Image classification data set "image_machine_learning" (YoanBosko/TUBESAI on GitHub). Class labels (4): manusia AI, human real photo, pemandangan AI, landscape real photo.

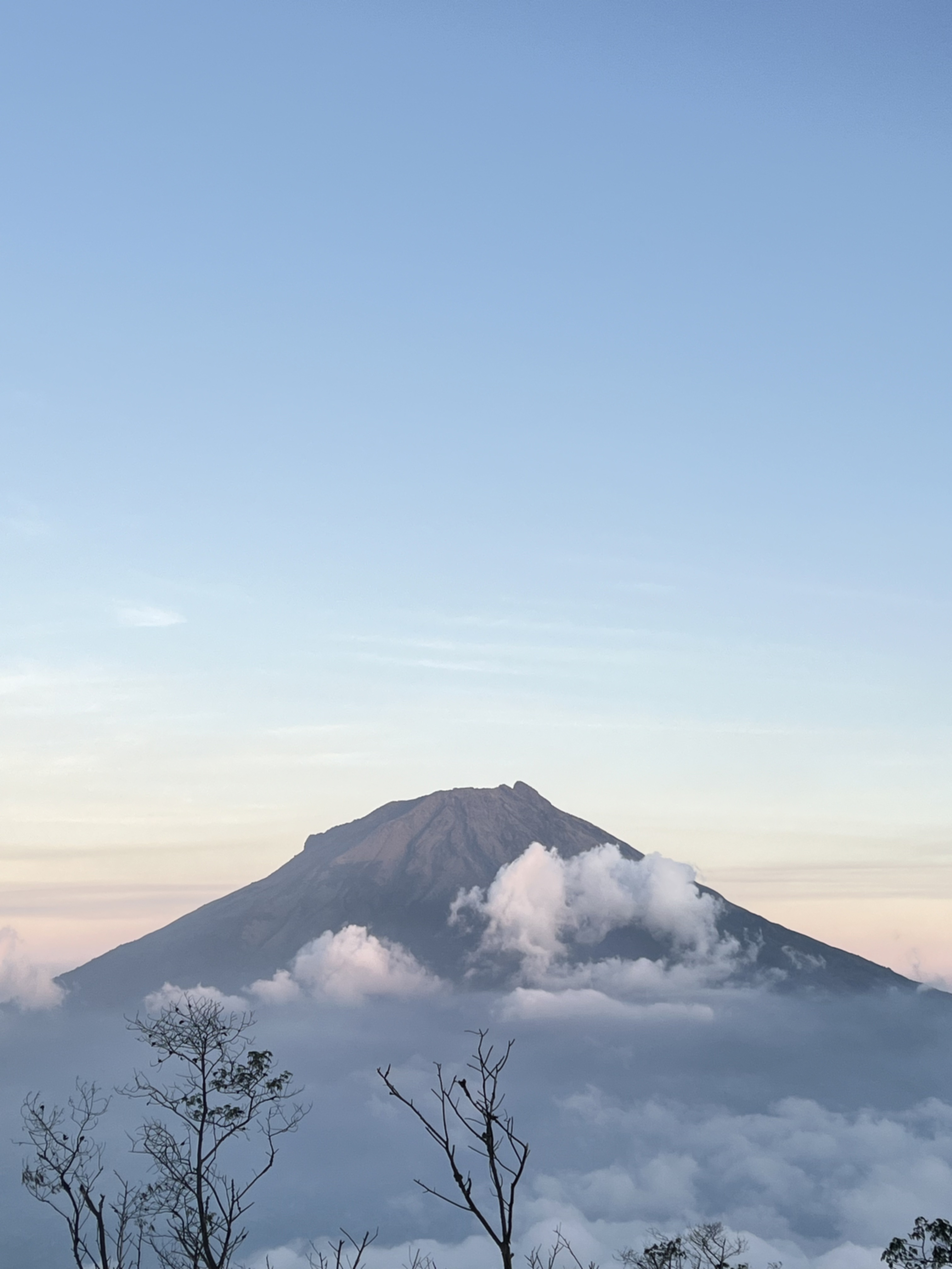
Label: landscape real photo

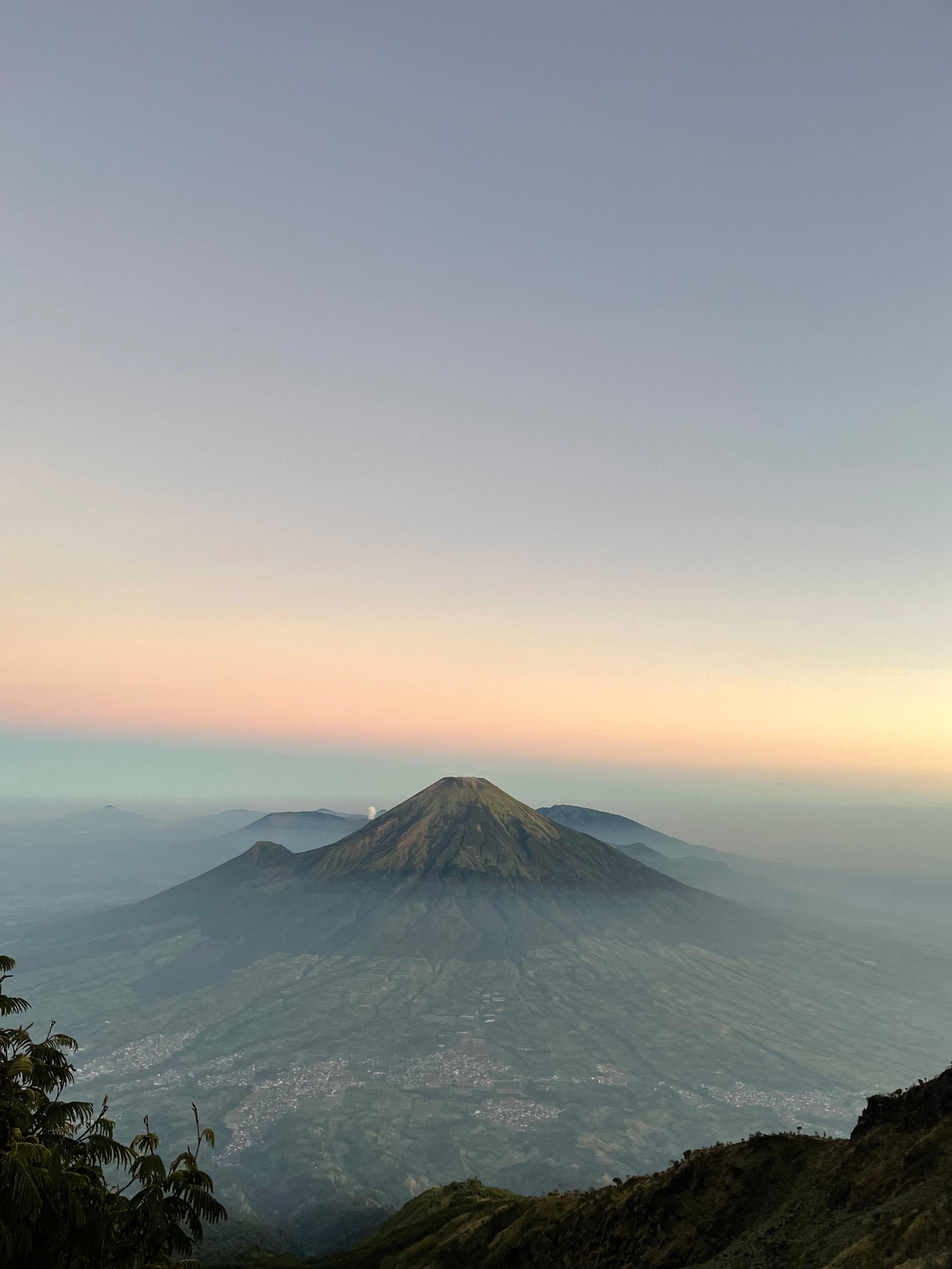
Label: landscape real photo

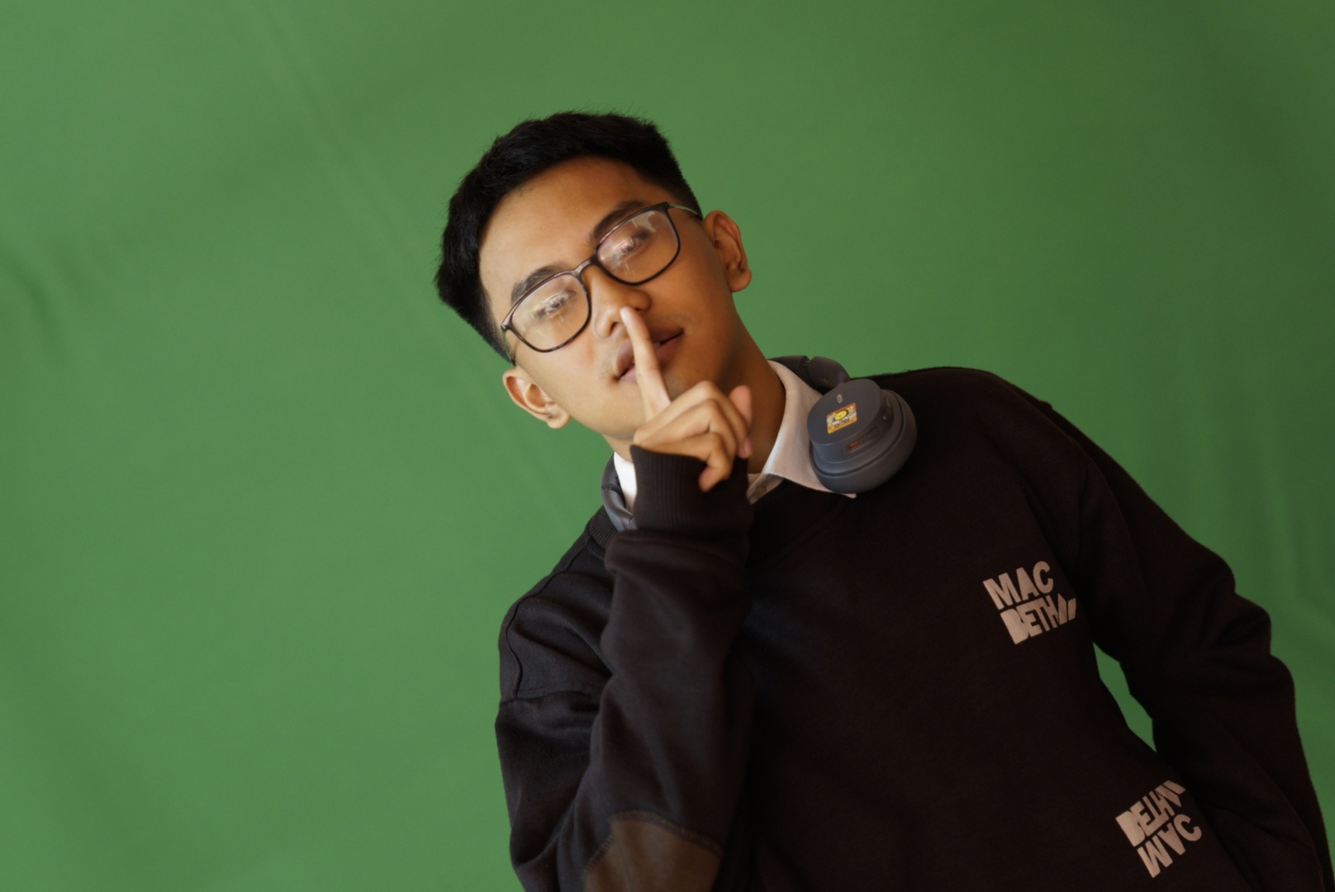
Label: human real photo

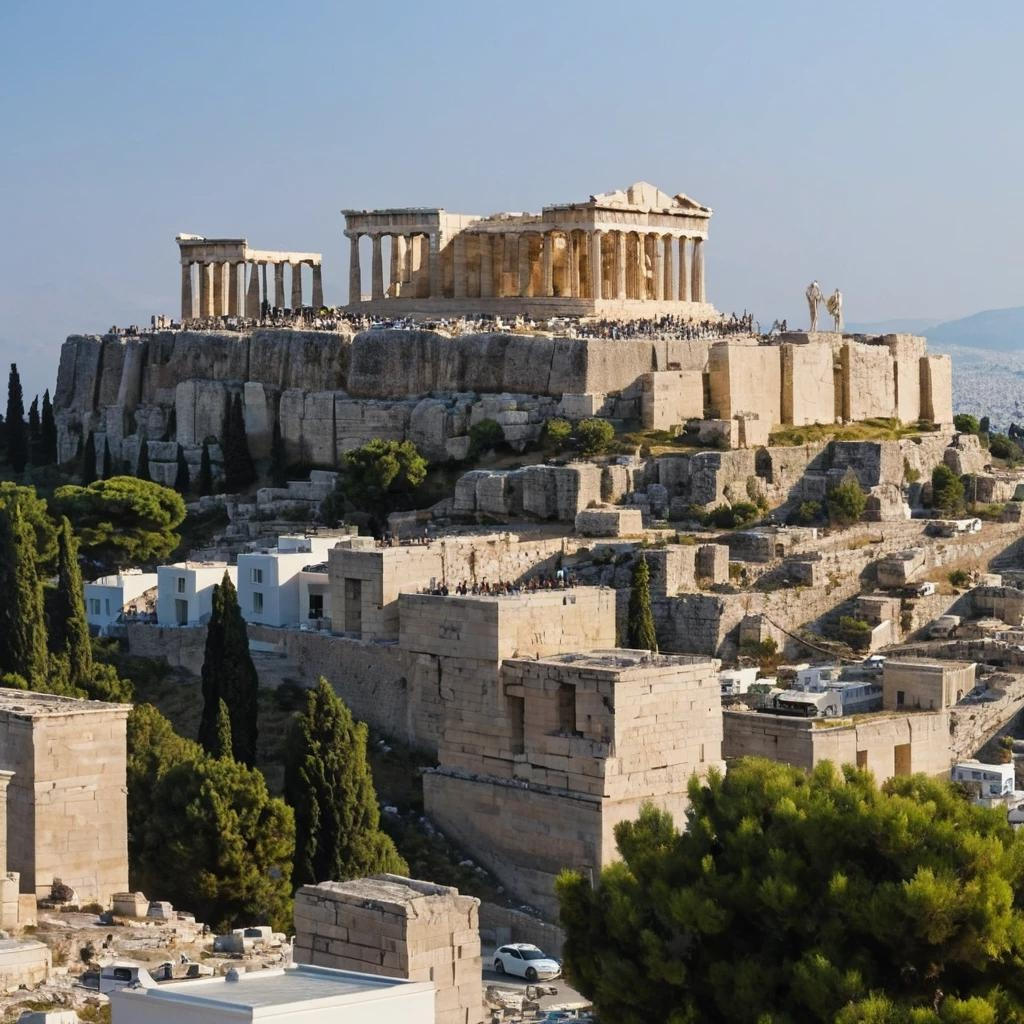
Label: pemandangan AI

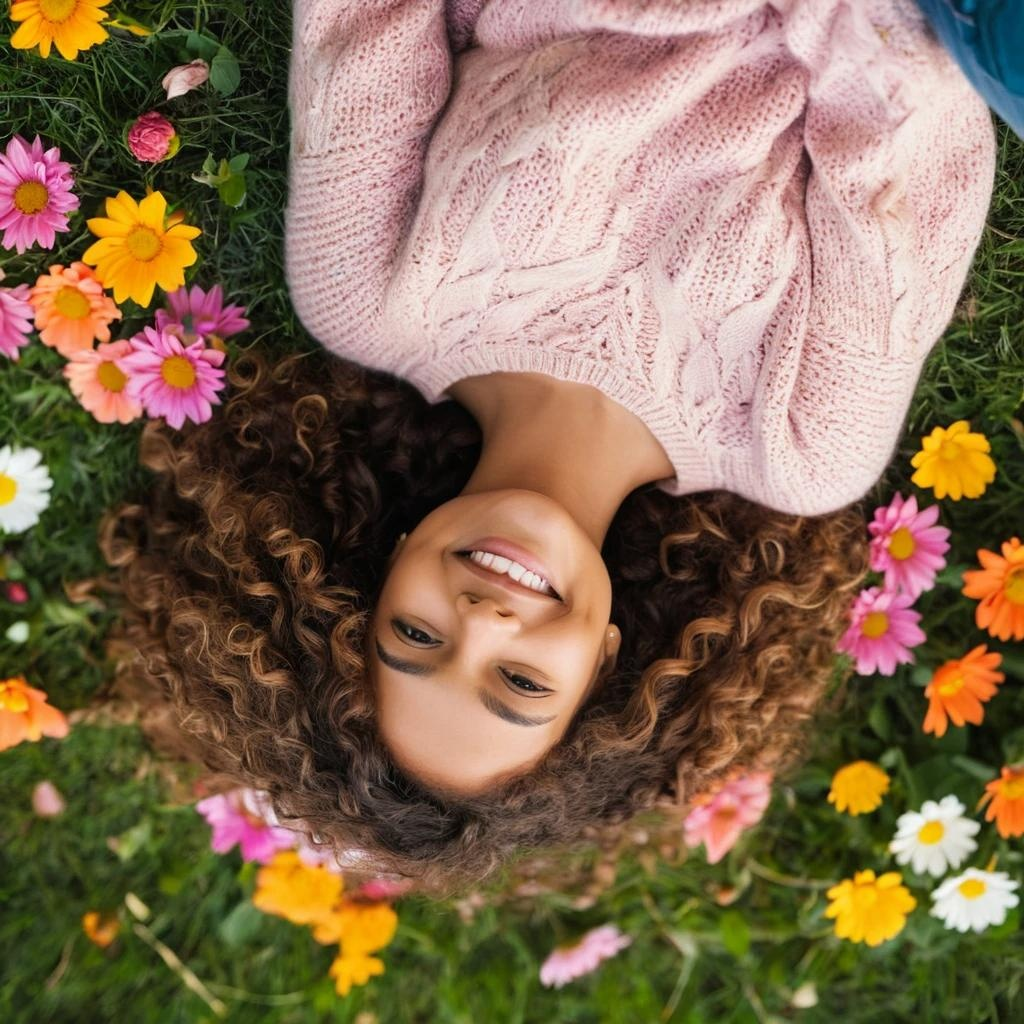
Label: manusia AI

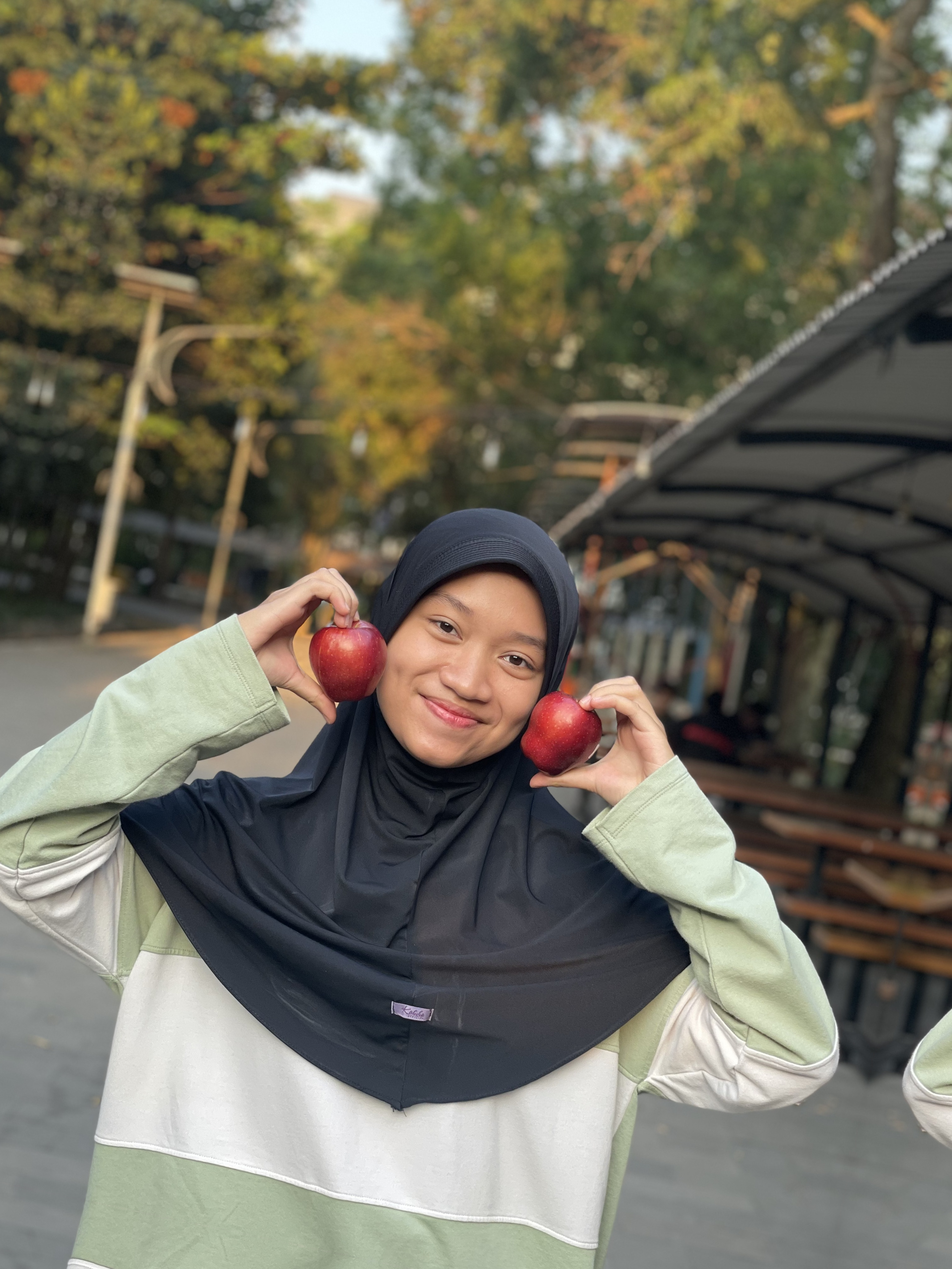
Label: human real photo
